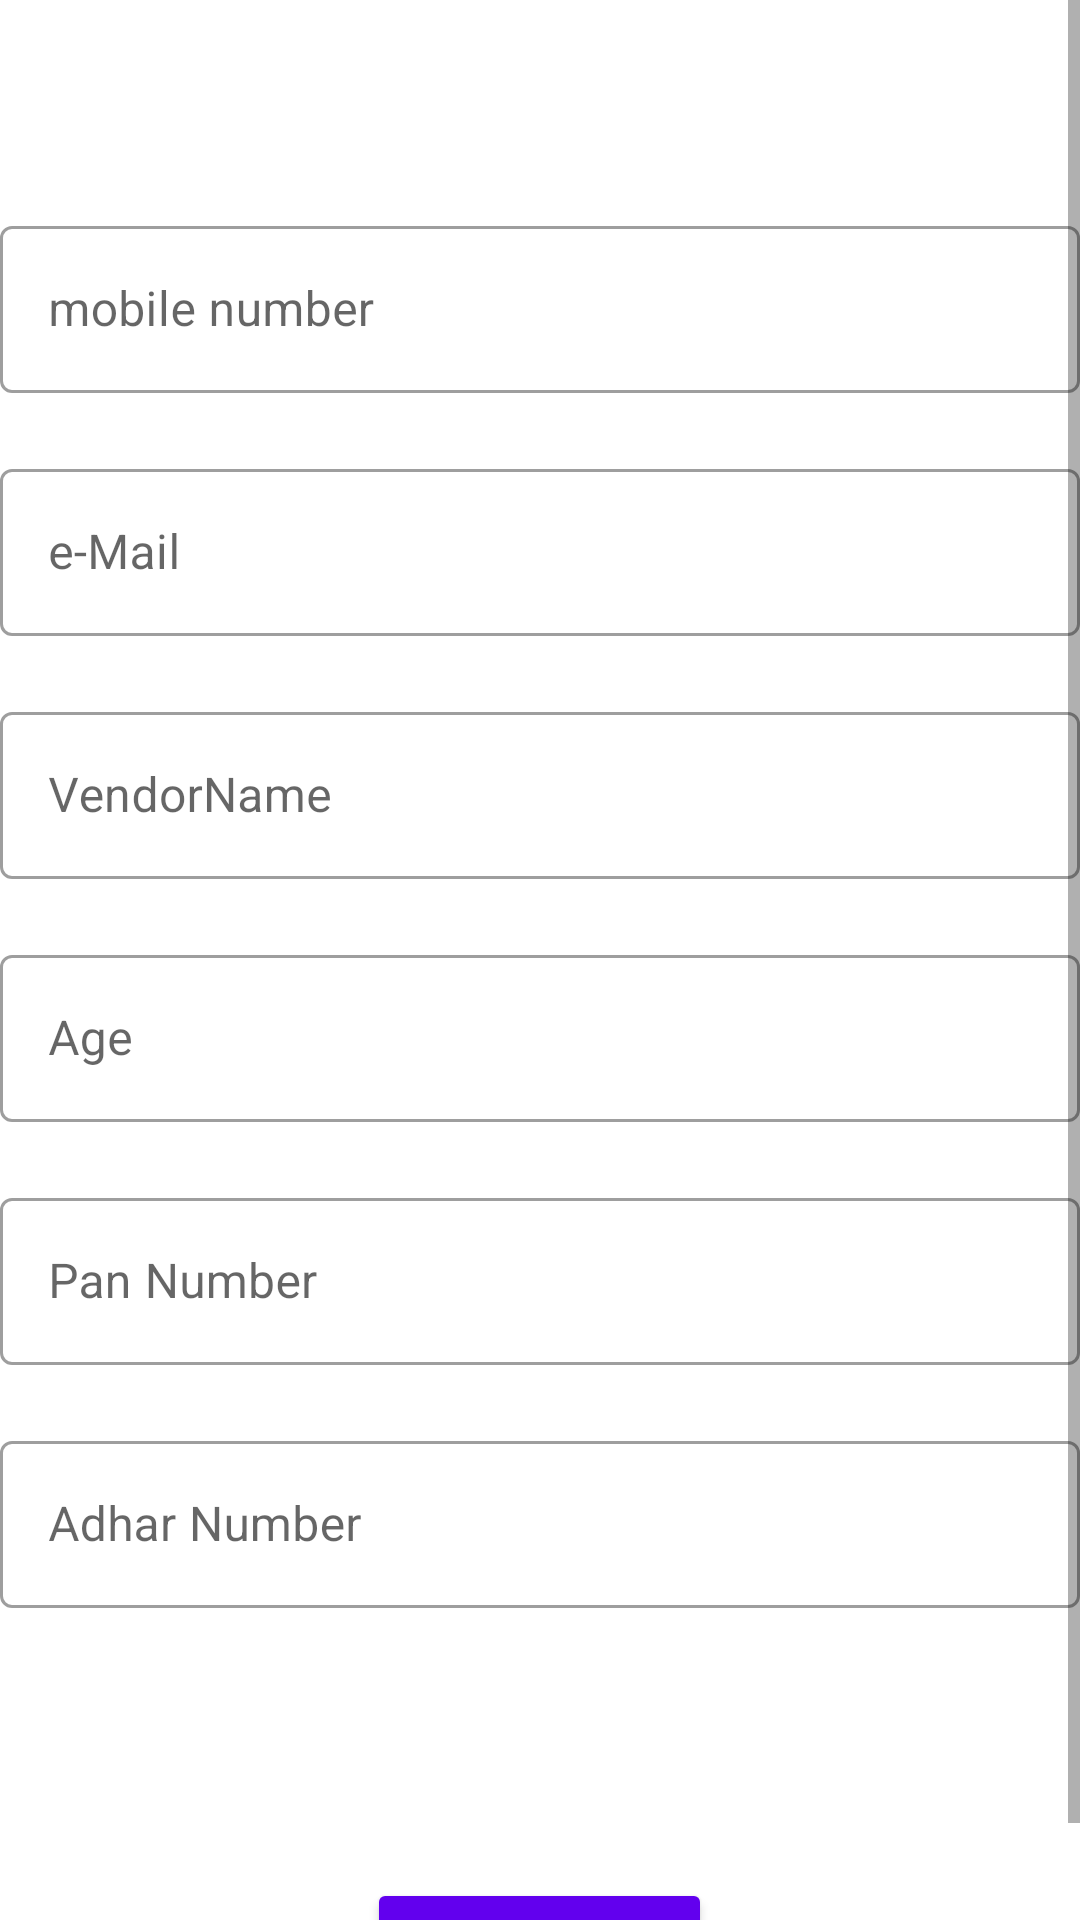

Reconstruct the res/layout file that produces this screen, plus the resources it refers to.
<!-- AndroidManifest.xml: application theme Theme.PetukJi -->
<!-- res/layout/activity_main2.xml -->
<?xml version="1.0" encoding="utf-8"?>
<FrameLayout xmlns:android="http://schemas.android.com/apk/res/android"
    xmlns:app="http://schemas.android.com/apk/res-auto"
    xmlns:tools="http://schemas.android.com/tools"
    android:layout_width="match_parent"
    android:layout_height="match_parent"
    tools:context=".MainActivity2">


    <ScrollView
        android:layout_width="match_parent"
        android:layout_height="match_parent" >



        <LinearLayout
            android:id="@+id/frgPresonalInfo1"
            android:layout_width="match_parent"
            android:layout_height="match_parent"
            android:orientation="vertical"
            >

            <com.google.android.material.textfield.TextInputLayout
                android:id="@+id/mdMobNumb"
                android:layout_width="match_parent"
                android:layout_height="wrap_content"
                android:hint="mobile number"
                android:backgroundTint="#000"
                style="@style/Widget.MaterialComponents.TextInputLayout.OutlinedBox"
                android:layout_marginTop="70dp">

                <com.google.android.material.textfield.TextInputEditText
                    android:layout_width="match_parent"
                    android:layout_height="wrap_content"
                    />
            </com.google.android.material.textfield.TextInputLayout>

            <com.google.android.material.textfield.TextInputLayout
                android:id="@+id/mdEmail"
                android:layout_width="match_parent"
                android:layout_height="wrap_content"
                android:hint="e-Mail"
                style="@style/Widget.MaterialComponents.TextInputLayout.OutlinedBox"
                android:layout_marginTop="20dp">

                <com.google.android.material.textfield.TextInputEditText
                    android:layout_width="match_parent"
                    android:layout_height="wrap_content"
                    />
            </com.google.android.material.textfield.TextInputLayout>



            <com.google.android.material.textfield.TextInputLayout
                android:id="@+id/mdVendorName"
                android:layout_width="match_parent"
                android:layout_height="wrap_content"
                android:hint="VendorName"
                style="@style/Widget.MaterialComponents.TextInputLayout.OutlinedBox"

                android:layout_marginTop="20dp">

                <com.google.android.material.textfield.TextInputEditText
                    android:layout_width="match_parent"
                    android:layout_height="wrap_content"
                    />

            </com.google.android.material.textfield.TextInputLayout>

            <com.google.android.material.textfield.TextInputLayout
                android:id="@+id/mdAge"
                android:layout_width="match_parent"
                android:layout_height="wrap_content"
                android:hint="Age"
                style="@style/Widget.MaterialComponents.TextInputLayout.OutlinedBox"
                android:layout_marginTop="20dp"
                >

                <com.google.android.material.textfield.TextInputEditText
                    android:layout_width="match_parent"
                    android:layout_height="wrap_content"
                    />

            </com.google.android.material.textfield.TextInputLayout>

            <com.google.android.material.textfield.TextInputLayout
                android:id="@+id/mdPanNumber"
                android:layout_width="match_parent"
                android:layout_height="wrap_content"
                android:hint="Pan Number"
                android:layout_marginTop="20dp"
                style="@style/Widget.MaterialComponents.TextInputLayout.OutlinedBox">

                <com.google.android.material.textfield.TextInputEditText
                    android:layout_width="match_parent"
                    android:layout_height="wrap_content"
                    />

            </com.google.android.material.textfield.TextInputLayout>

            <com.google.android.material.textfield.TextInputLayout
                android:id="@+id/mdAdharNumber"
                android:layout_width="match_parent"
                android:layout_height="wrap_content"
                android:hint="Adhar Number"
                android:layout_marginTop="20dp"
                style="@style/Widget.MaterialComponents.TextInputLayout.OutlinedBox">

                <com.google.android.material.textfield.TextInputEditText
                    android:layout_width="match_parent"
                    android:layout_height="wrap_content"
                    />

            </com.google.android.material.textfield.TextInputLayout>

            <Button
                android:id="@+id/btnNext"
                android:layout_width="115dp"
                android:layout_height="wrap_content"
                android:layout_gravity="center"
                android:backgroundTint="@color/purple_500"
                android:text="next"
                android:layout_marginTop="90dp"
                android:textColor="#fff"
                android:textSize="12sp"
                android:textStyle="bold" />


        </LinearLayout>



    </ScrollView>


</FrameLayout>
<!-- resources referenced by this layout -->
<resources>
  <style name="Theme.PetukJi" parent="Theme.MaterialComponents.DayNight.NoActionBar">
          
          <item name="colorPrimary">@color/purple_500</item>
          <item name="colorPrimaryVariant">@color/purple_700</item>
          <item name="colorOnPrimary">#5F3AE6</item>
          
          <item name="colorSecondary">@color/teal_200</item>
          <item name="colorSecondaryVariant">@color/teal_700</item>
          <item name="colorOnSecondary">#657DFF</item>
          
          <item name="android:statusBarColor" tools:targetApi="l">?attr/colorPrimaryVariant</item>
          
      </style>
  <!-- not gathered from this repository: default colours our renderer supplied (Android Studio template values) -->
  <color name="purple_500">#FF6200EE</color>
  <color name="purple_700">#FF3700B3</color>
  <color name="teal_200">#FF03DAC5</color>
  <color name="teal_700">#FF018786</color>
</resources>
